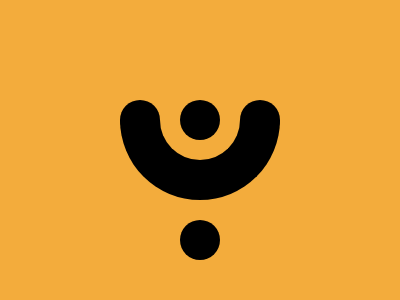

Recreate this image using only HTML and CSS.

<!-- file: index.html -->
<!DOCTYPE html>
<html lang="en">
<head>
    <meta charset="UTF-8">
    <meta name="viewport" content="width=device-width, initial-scale=1.0">
    <link rel="stylesheet" href="style.css">
    <title>Document</title>
</head>
<body>
    <div class="container">
        <div class="teste">
        </div>
        <div class="half-circle"></div>
    </div>
</body>
</html>

/* file: style.css */
* {
    padding: 0;
    margin: 0;
}

.container{
    height: 300px;
    width: 400px;
    background: #F3AC3C;
    position: absolute;
}

.teste{
    width: 40px;
    height: 40px;
    background: #000000;
    border-radius:50%;
    margin:99.5px 0 0 179.6px;
    box-shadow:-60px 0px,
      60px 0,
      0 120px;
}

.half-circle{
    position:absolute;
    height:40px;
    width:80px;
    border:40px solid;
    border-bottom-right-radius:5cm;
    border-bottom-left-radius:5cm;
    border-top:none;
    margin:-20px 0 0 120px;
}